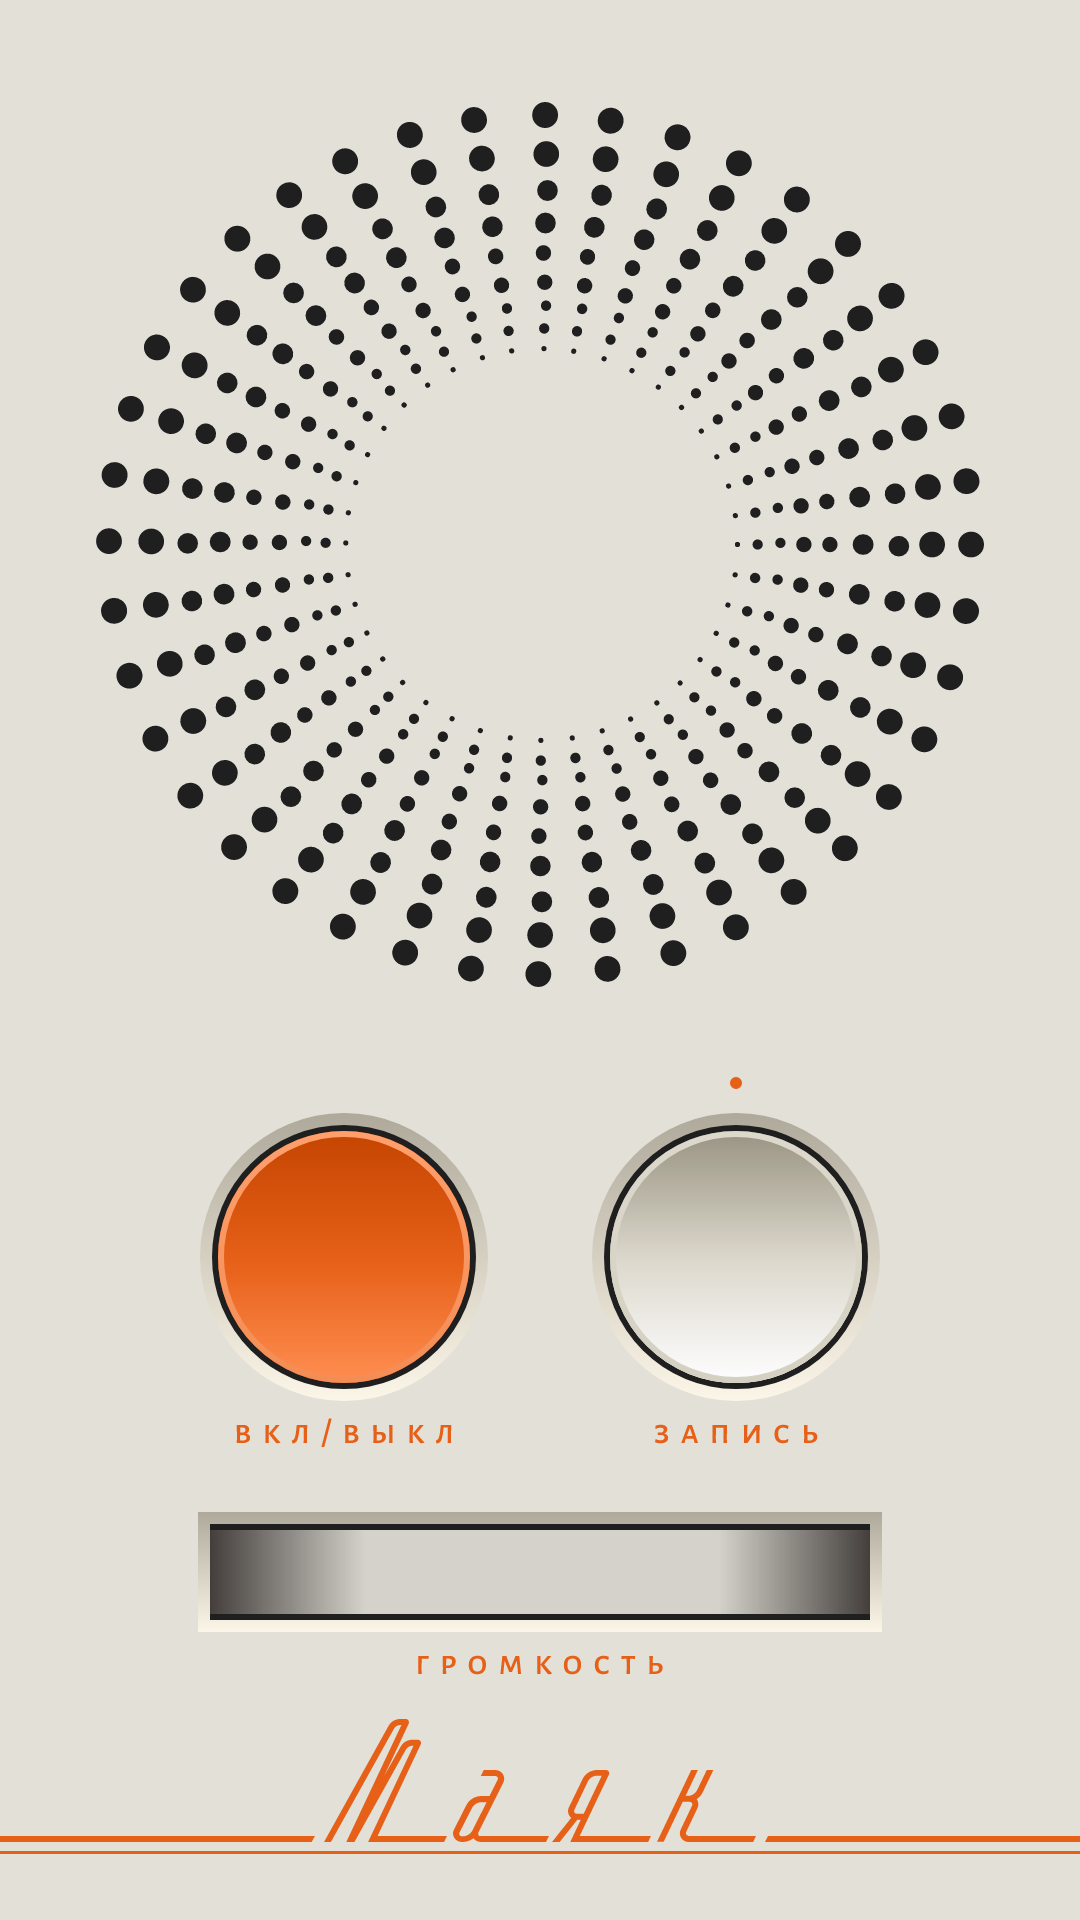

The Android layout XML behind this screen, and the referenced resources:
<!-- AndroidManifest.xml: application theme Theme.Radio_Majak -->
<!-- res/layout/activity_main.xml -->
<?xml version="1.0" encoding="utf-8"?>
<LinearLayout xmlns:android="http://schemas.android.com/apk/res/android"
    xmlns:app="http://schemas.android.com/apk/res-auto"
    android:orientation="vertical" android:layout_width="fill_parent"
    android:layout_height="fill_parent"
    android:background="@color/background">


    <LinearLayout
        android:id="@+id/linearLayout1"
        android:layout_height="match_parent"
        android:layout_width="match_parent"
        android:layout_marginTop="21dp"
        android:orientation="vertical"
        android:gravity="center">

        <androidx.constraintlayout.widget.ConstraintLayout
            android:layout_width="match_parent"
            android:layout_height="0dp"
            android:layout_weight="1">

            <ImageView
                android:layout_width="wrap_content"
                android:layout_height="wrap_content"
                android:src="@drawable/ic_dynamic"
                app:layout_constraintBottom_toBottomOf="parent"
                app:layout_constraintEnd_toEndOf="parent"
                app:layout_constraintStart_toStartOf="parent"
                app:layout_constraintTop_toTopOf="parent" />

        </androidx.constraintlayout.widget.ConstraintLayout>

        <LinearLayout
            android:layout_width="match_parent"
            android:layout_height="wrap_content"
            android:orientation="horizontal"
            android:gravity="bottom"
            android:layout_marginTop="17dp"
            android:paddingStart="66dp"
            android:paddingEnd="66dp">

            <androidx.constraintlayout.widget.ConstraintLayout
                android:layout_width="wrap_content"
                android:layout_height="wrap_content"
                android:layout_weight="1">

                <ImageButton
                    android:id="@+id/ib_play"
                    android:layout_width="wrap_content"
                    android:layout_height="wrap_content"
                    android:layout_marginEnd="18dp"
                    android:layout_weight="1"
                    android:background="@drawable/ic_on"

                    app:layout_constraintEnd_toEndOf="parent"
                    app:layout_constraintStart_toStartOf="parent"
                    app:layout_constraintTop_toTopOf="parent" />

                <ImageView
                    android:id="@+id/on_off_label"
                    android:layout_width="wrap_content"
                    android:layout_height="wrap_content"
                    android:src="@drawable/ic_switch_off_label"
                    android:layout_marginTop="3dp"
                    app:layout_constraintEnd_toEndOf="@+id/ib_play"
                    app:layout_constraintStart_toStartOf="@+id/ib_play"
                    app:layout_constraintTop_toBottomOf="@+id/ib_play" />


        </androidx.constraintlayout.widget.ConstraintLayout>

            <androidx.constraintlayout.widget.ConstraintLayout
                android:layout_width="wrap_content"
                android:layout_height="wrap_content"
                android:layout_weight="1">

                <ImageView
                    android:id="@+id/iv_red_dot"
                    android:layout_width="wrap_content"
                    android:layout_height="wrap_content"
                    android:src="@drawable/ic_red_point"
                    android:background="@android:color/transparent"
                    app:layout_constraintEnd_toEndOf="@+id/ib_record"
                    app:layout_constraintStart_toStartOf="@+id/ib_record"
                    app:layout_constraintTop_toTopOf="parent" />


                <ImageButton
                    android:id="@+id/ib_record"
                    android:layout_width="wrap_content"
                    android:layout_height="wrap_content"
                    android:layout_marginStart="15dp"
                    android:layout_marginTop="8dp"

                    android:background="@drawable/ic_button_rec"
                    app:layout_constraintEnd_toEndOf="parent"
                    app:layout_constraintStart_toStartOf="parent"
                    app:layout_constraintTop_toBottomOf="@id/iv_red_dot" />

                <ImageView
                    android:id="@+id/on_record_label"
                    android:layout_width="wrap_content"
                    android:layout_height="wrap_content"
                    android:src="@drawable/ic_rec_label"
                    android:layout_marginTop="3dp"
                    app:layout_constraintEnd_toEndOf="@+id/ib_record"
                    app:layout_constraintStart_toStartOf="@+id/ib_record"
                    app:layout_constraintTop_toBottomOf="@+id/ib_record"/>
            </androidx.constraintlayout.widget.ConstraintLayout>
        </LinearLayout>




        <LinearLayout
            android:layout_width="wrap_content"
            android:layout_height="wrap_content"
            android:orientation="vertical"
            android:layout_marginTop="10dp"
            android:gravity="center"
            >



            <ImageView
                android:id="@+id/iv_volume_label"
                android:layout_width="wrap_content"
                android:layout_height="wrap_content"
                android:src="@drawable/ic_volume_label"
                app:layout_constraintEnd_toEndOf="parent"
                app:layout_constraintStart_toStartOf="parent"
                app:layout_constraintTop_toTopOf="parent"/>

            <androidx.constraintlayout.widget.ConstraintLayout
                android:layout_width="wrap_content"
                android:layout_height="wrap_content"
                android:layout_marginTop="10dp">



                <ImageView
                    android:id="@+id/ib_volume_button"
                    android:layout_width="wrap_content"
                    android:layout_height="wrap_content"
                    android:src="@drawable/ic_volume_button"
                    app:layout_constraintEnd_toEndOf="parent"
                    app:layout_constraintStart_toStartOf="parent"
                    app:layout_constraintTop_toTopOf="parent"
                    app:layout_constraintBottom_toBottomOf="parent" />

                <androidx.recyclerview.widget.RecyclerView
                    android:id="@+id/recycler_volume"
                    android:layout_width="212dp"
                    android:layout_height="28dp"
                    android:orientation="horizontal"
                    app:layout_constraintEnd_toEndOf="parent"
                    app:layout_constraintStart_toStartOf="parent"
                    app:layout_constraintTop_toTopOf="parent"
                    app:layout_constraintBottom_toBottomOf="parent"
                    />


            </androidx.constraintlayout.widget.ConstraintLayout>




            <ImageView
                android:id="@+id/iv_volume_title"
                android:layout_width="wrap_content"
                android:layout_height="wrap_content"
                android:src="@drawable/ic_volume_title"
                android:layout_marginTop="3dp"
                android:layout_marginBottom="12dp"
                app:layout_constraintEnd_toEndOf="parent"
                app:layout_constraintStart_toStartOf="parent"
                app:layout_constraintTop_toBottomOf="@id/ib_volume_button"/>
        </LinearLayout>

        <androidx.constraintlayout.widget.ConstraintLayout
            android:layout_width="match_parent"
            android:layout_height="wrap_content"
            >

            <ImageView
                android:id="@+id/iv_mayak_label"
                android:layout_width="wrap_content"
                android:layout_height="wrap_content"
                android:src="@drawable/ic_mayak_label"
                app:layout_constraintBottom_toBottomOf="parent"
                app:layout_constraintEnd_toEndOf="parent"
                app:layout_constraintStart_toStartOf="parent"
                app:layout_constraintTop_toTopOf="parent"
                android:layout_marginBottom="22dp"/>

        </androidx.constraintlayout.widget.ConstraintLayout>


    </LinearLayout>
</LinearLayout>
<!-- resources referenced by this layout -->
<resources>
  <color name="background">#E3E0D8</color>
  <!-- drawable ic_button_rec: vector/xml drawable (drawable, 2775 chars, omitted) -->
  <!-- drawable ic_dynamic: vector/xml drawable (drawable, 56640 chars, omitted) -->
  <!-- drawable ic_mayak_label: vector/xml drawable (drawable, 3173 chars, omitted) -->
  <!-- drawable ic_on: vector/xml drawable (drawable, 2774 chars, omitted) -->
  <!-- drawable ic_rec_label: vector/xml drawable (drawable, 2794 chars, omitted) -->
  <!-- drawable ic_red_point (drawable) -->
  <vector xmlns:android="http://schemas.android.com/apk/res/android"
      android:width="4dp"
      android:height="4dp"
      android:viewportWidth="4"
      android:viewportHeight="4">
    <path
        android:pathData="M2,2m-2,0a2,2 0,1 1,4 0a2,2 0,1 1,-4 0"
        android:fillColor="#E66018"/>
  </vector>
  <!-- drawable ic_switch_off_label: vector/xml drawable (drawable, 3914 chars, omitted) -->
  <!-- drawable ic_volume_button (drawable) -->
  <vector xmlns:android="http://schemas.android.com/apk/res/android"
      xmlns:aapt="http://schemas.android.com/aapt"
      android:width="228dp"
      android:height="40dp"
      android:viewportWidth="228"
      android:viewportHeight="40">
    <path
        android:pathData="M0,0h228v40h-228z">
      <aapt:attr name="android:fillColor">
        <gradient 
            android:startY="0"
            android:startX="114"
            android:endY="40"
            android:endX="114"
            android:type="linear">
          <item android:offset="0" android:color="#FFAFA99B"/>
          <item android:offset="1" android:color="#FFFCF6E8"/>
        </gradient>
      </aapt:attr>
    </path>
    <path
        android:pathData="M4,4h220v32h-220z"
        android:fillColor="#1F1F1F"/>
    <path
        android:pathData="M4,6h220v28h-220z"
        android:fillColor="#D5D2CB"/>
  
    <path
        android:pathData="M4,6h220v28h-220z">
      <aapt:attr name="android:fillColor">
        <gradient 
            android:startY="34"
            android:startX="224"
            android:endY="34"
            android:endX="4"
            android:type="linear">
          <item android:offset="0" android:color="#FF433E3B"/>
          <item android:offset="0.228959" android:color="#00FFFFFF"/>
          <item android:offset="0.764543" android:color="#00FFFFFF"/>
          <item android:offset="1" android:color="#FF433E3B"/>
        </gradient>
      </aapt:attr>
    </path>
  </vector>
  <!-- drawable ic_volume_title: vector/xml drawable (drawable, 3985 chars, omitted) -->
  <style name="Theme.Radio_Majak" parent="Theme.MaterialComponents.DayNight.NoActionBar">
          
          <item name="colorPrimary">@color/purple_500</item>
          <item name="colorPrimaryVariant">#000000</item>
          <item name="colorOnPrimary">@color/white</item>
          
          <item name="colorSecondary">@color/teal_200</item>
          <item name="colorSecondaryVariant">@color/teal_700</item>
          <item name="colorOnSecondary">@color/black</item>
          
          <item name="android:statusBarColor" tools:targetApi="l">?attr/colorPrimaryVariant</item>
          
      </style>
  <color name="purple_500">#FF6200EE</color>
  <color name="white">#FFFFFFFF</color>
  <color name="teal_200">#FF03DAC5</color>
  <color name="teal_700">#FF018786</color>
  <color name="black">#FF000000</color>
</resources>
